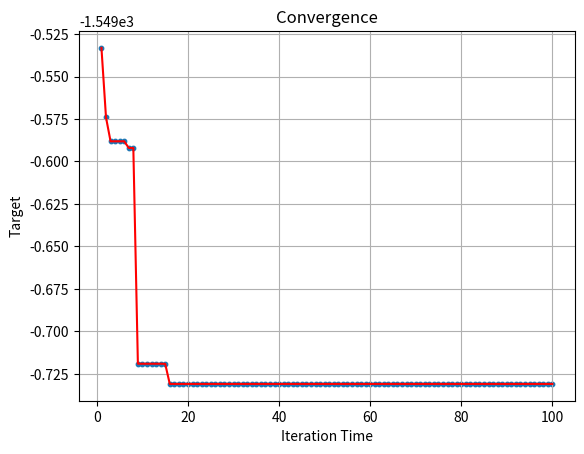

Generate this figure with matplotlib:
'''
Particle Swarm Optimization Algorithm
Pay attention to adjusting Parameters
Parameters:
    N: 种群个体数量(一般取20~50 or 100~200), niter: 迭代次数
    vmin, vmax: 最大最小速度--限定步长
    w: 惯性因子(>=0)
    c1, c2: 学习因子(通常c1=c2=2)
    K: 收敛因子(保证收敛性, 通常令c1+c2=4.1, s.t. K=0.729)
'''
import numpy as np
from numpy import exp
from numpy.random import rand


def target_func(x):
    return (x - 2) * (x + 3) * (x + 8) * (x - 9)

def Bounds(x):
    ''' constrains <= 0  '''
    bnds = [x - 10, -x - 10] # x - 10 <= 0; -x - 10 <= 0
    return np.array(bnds)

def f(x):
    y, bnds = target_func(x), Bounds(x)
    penelty = np.inf # 惩罚系数
    for value in bnds:
        if value > 0: # violation of constrains
            y += (penelty * value)
    return y


def PSO(N=50, niter=100, bnds=[-10, 10]):
    w, c1, c2 = 1, 2, 2.1
    vmin, vmax = -1, 1
    c = c1 + c2
    K = 2 / (np.abs(2 - c - np.sqrt(c * c - 4 * c)))
    x, v = bnds[0] + (bnds[1] - bnds[0]) * rand(N), rand(N)
    y = np.array([f(v) for v in x])
    pb_x, pb_y = x.copy(), y.copy()
    gb_x, gb_y = x[y.argmin()], y.min()
    GroupTime, GroupBest = [], [] # for plotting
    for _ in range(niter):
        for i in range(N):
            pb = c1 * rand() * (pb_x[i] - x[i])
            gb = c2 * rand() * (gb_x - x[i])
            v[i] = K * (v[i] + pb + gb)
            v[i] = min(v[i], vmax)
            x[i] += max(v[i], vmin)
            y[i] = f(x[i])
            if y[i] < pb_y[i]:
                pb_x[i], pb_y[i] = x[i], y[i]
            if y[i] < gb_y:
                gbest_x, gb_y = x[i], y[i]
        GroupTime.append(_ + 1)
        GroupBest.append(gb_y)
    s1 = "Global Minimum: xmin = {0}, "
    s2 = "f(xmin) = {1:.6f}"
    ss = s1 + s2
    print(ss.format(gb_x, gb_y))
    return [gb_x, gb_y], GroupTime, GroupBest

from datetime import datetime
s = datetime.now()
res, gt, gy = PSO()
e = datetime.now()
print("Running Time:", e - s)
import matplotlib.pyplot as plt
plt.plot(gt, gy, label='finding process', c='r')
plt.scatter(gt, gy, label='finding process', s=10)
plt.xlabel('Iteration Time')
plt.ylabel('Target')
plt.title('Convergence')
plt.grid()
plt.show()


'''
Global Minimum: xmin = 6.484184871679452, f(xmin) = -1549.730940
Running Time: 0:00:00.079901
'''
